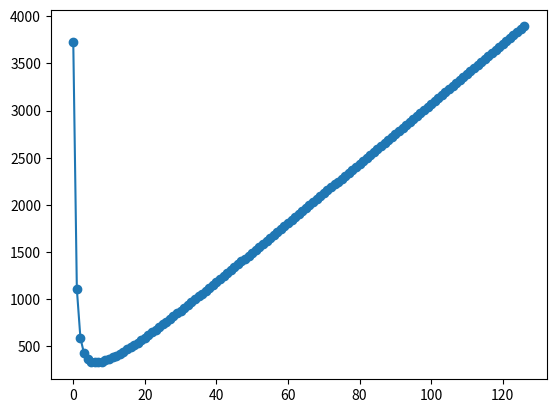

Source code (Python):
# GenAnalytical.py
# This program plots the SNR of multiple MRAM cells on a bit-line based on:
# [1] Rp (resistance-parallel) mean and variance
# [2] Rap (resistance-anti-parallel) mean and variance
# [3] number of MRAM cells on a bit-line
# note that we assume the random variables of each MRAM have the same 
# but independent distribution

import sys
import math
import numpy as np
import matplotlib.pyplot as plt

class GenAnalytical:

    def __init__(self, rpM=None, rapM=None, rpStd=None, rapStd=None, nCell=None,
    histInt=None):
        self.rpM = rpM
        self.cpM = 1/rpM
        self.rapM = rapM
        self.capM = 1/rapM
        self.rpStd = rpStd
        self.cpV = rpStd * rpStd * (self.cpM**4)
        self.rapStd = rapStd
        self.capV = rapStd * rapStd * (self.capM**4)
        self.nCell = nCell
        self.histInt = histInt
        self.mdScalar = (self.cpM - self.capM)/math.sqrt(2)

    def ithMean(self, numberState):
        return numberState * self.cpM + (self.nCell - numberState) * self.capM

    def ithStd(self, numberState):
        return math.sqrt(numberState * self.cpV + (self.nCell - numberState) * 
        self.capV)

    def phi(self, x, i):    # private helper function - centered
        return 0.5 * (1 + math.erf(x / math.sqrt(2) / self.ithStd(i)))

    def phiScalar(self, x, i):  # private helper function - centered
        return 0.5 * (1 + math.erf(x* self.mdScalar / self.ithStd(i)))

    def probithj(self, i, j):
        if (j != 0 and j != self.nCell):
            return self.phiScalar(j+0.5-i, i) - self.phiScalar(j-0.5-i, i)
        elif (j == 0):
            return self.phiScalar(0.5-i, i)
        else:
            return 1 - self.phiScalar(self.nCell-0.5-i, i)

    def ithsnr(self, i):
        noise = 0.
        for j in range(self.nCell+1):
            noise += self.probithj(i, j) * ((j-i)**2)
        return i * i / noise

    def avgsnr(self):
        avg = 0.
        for i in range(self.nCell+1):
            avg += self.ithsnr(i)
        return avg / (self.nCell+1)

### Class Test ###
if __name__ == '__main__':
    test = GenAnalytical(6000, 12000, 350, 700, 2, 0.15)
    # print(test.ithMean(5)) # check ithMean
    # print(test.ithStd(16)) # check ithStd
    # print(test.phi(0.000043479, 16)-test.phi(-0.000043479, 16)) # check phi
    # print(test.phiScalar(0.5,16)-test.phiScalar(0,16))
    # sum = 0
    # for j in range(33):
    #     sum += test.probithj(16, j)
    # print(sum)

    print(test.phi(0.5*(test.cpM - test.capM), 0))
    print(test.probithj(0, 0))
    print(test.probithj(0, 1))
    print(test.probithj(1, 0))
    print(test.probithj(1, 1))
    print(test.probithj(1, 2))
    print(test.ithsnr(0))
    print(test.ithsnr(1))
    # print(test.ithsnr(2))
    # print(test.ithsnr(32))
    # print(test.probithj(32, 30))
    print(test.avgsnr())


    numberCells = 128
    snr = np.zeros((numberCells, 1))
    for i in range(2, numberCells+1, 1):
        test = GenAnalytical(6000, 12000, 350, 700, i, 0.15)
        snr[i-1, 0] = test.avgsnr()
    plt.plot(snr[1:numberCells,0],'-o')
    plt.show()


